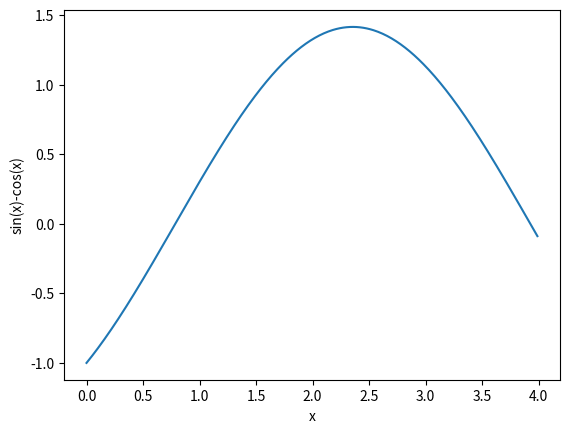

Python code for this plot:
#!/usr/bin/env python
# coding: utf-8

# In[124]:


import math
import numpy as np
import matplotlib.pyplot as plt


# In[125]:


a=[]


# In[126]:


b=np.arange(0,4,0.01)


# In[127]:


for x in np.arange(0,4,0.01):
    a.append(math.sin(x)-math.cos(x))


# In[128]:


plt.plot(b,a)
plt.ylabel("sin(x)-cos(x)")
plt.xlabel("x")
plt.show()


# In[129]:


for x in np.arange(0,3,0.000001):
    if math.sin(x)-math.cos(x)<0:
        a=x
    if math.sin(x)-math.cos(x)>0:
        b=x
        break;
        


# In[130]:


print(a,b)


# In[131]:


ans=(a+b)/2


# In[132]:


print(ans)


# In[134]:


math.sin(ans)-math.cos(ans)


# In[ ]:




